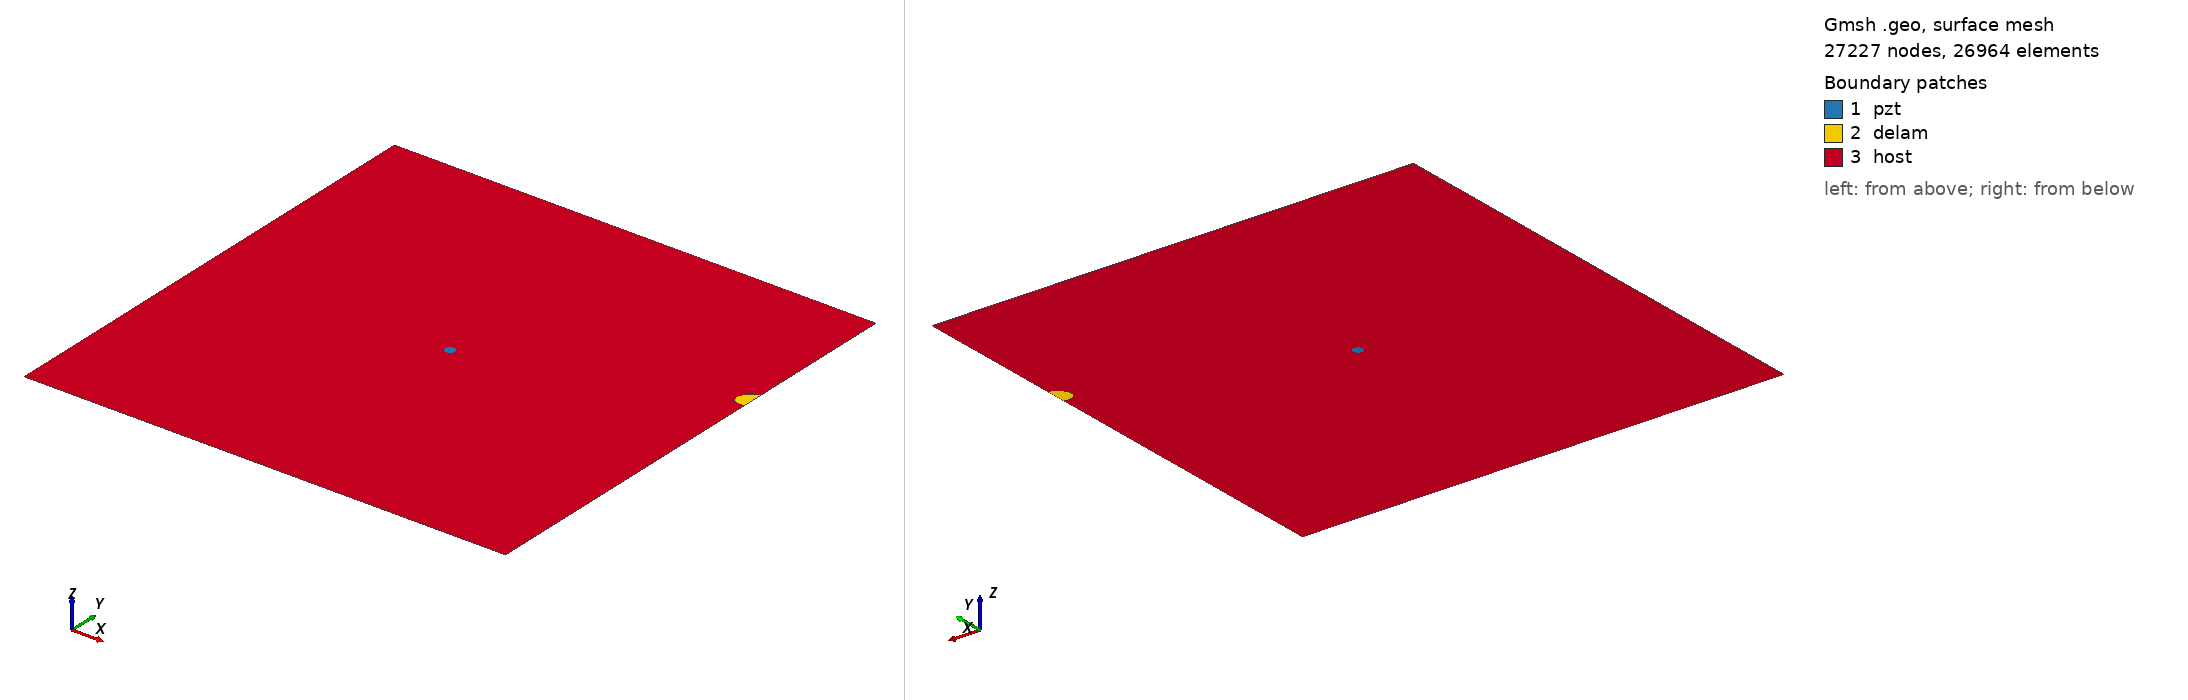

Gmsh geometry script, surface-meshed: 27227 nodes, 26964 surface elements. Boundary patches (legend numbers): 1 pzt, 2 delam, 3 host. Left view from above one corner, right view from below the opposite corner. Legend entries are the model's physical surfaces. The drawing asked Gmsh for element sizes between 1% and 20% of the model's largest extent; the script's own settings can give other sizes.

=== delam1_position_no_70_a_15mm_b_10mm_angle_30.geo (drawn) ===
SetFactory("OpenCASCADE");
L=0.500000; 
W=0.500000; 
a=0.015000; 
b=0.010000; 
x=0.500000; 
y=0.333333; 
alpha=0.166667 *Pi; 
r=0.005000; 
xpzt=0.250000; 
ypzt=0.250000; 
//+
Point(1) = {0, 0, 0, 1.0};
//+
Point(2) = {L, 0, 0, 1.0};
//+
Point(3) = {L, W, 0, 1.0};
//+
Point(4) = {0, W, 0, 1.0};
//+
Line(1) = {1, 2};
//+
Line(2) = {2, 3};
//+
Line(3) = {3, 4};
//+
Line(4) = {4, 1};
//+
Circle(5) = {xpzt, ypzt, -0, r, 0, 2*Pi};
//+
Ellipse(6) = {x, y, -0, a, b, 0, 2*Pi};
//+
Rotate {{0, 0, 1}, {x, y, 0}, alpha} {
  Curve{6}; 
}
//+
BooleanDifference{ Curve{6}; Delete; }{ Curve{2}; }
//+
Delete {
  Curve{6}; 
}
//Delete {
//  Curve{8}; 
//}
//+
Delete {
  Curve{2}; 
}
//+
Line(9) = {7, 8};
//+
Line(10) = {2, 8};
//+
Line(11) = {7, 3};
//+
Curve Loop(1) = {5};
//+
Plane Surface(1) = {1};
//+
Curve Loop(2) = {9, 7};
//+
Plane Surface(2) = {2};
//+
Curve Loop(3) = {10, -7, 11, 3, 4, 1};
//+
Curve Loop(4) = {5};
//+
Plane Surface(3) = {3, 4};
//+
Point(9) = {xpzt, ypzt, 0, 1.0};
//+
Point{9} In Surface {1};// mesh node at centre of pzt
//+
Physical Surface("pzt") = {1};
//+
Physical Surface("delam") = {2};
//+
Physical Surface("host") = {3};

Mesh.Algorithm = 6; // Frontal
Mesh.CharacteristicLengthFactor = 0.080000;
Mesh.CharacteristicLengthMin = 0.001000;
Mesh.CharacteristicLengthMax = 0.200000;
Mesh.RecombineAll = 1; // Apply recombination algorithm
Mesh.SubdivisionAlgorithm = 1; // 1: all quadrangles
Mesh.Smoothing = 1;
